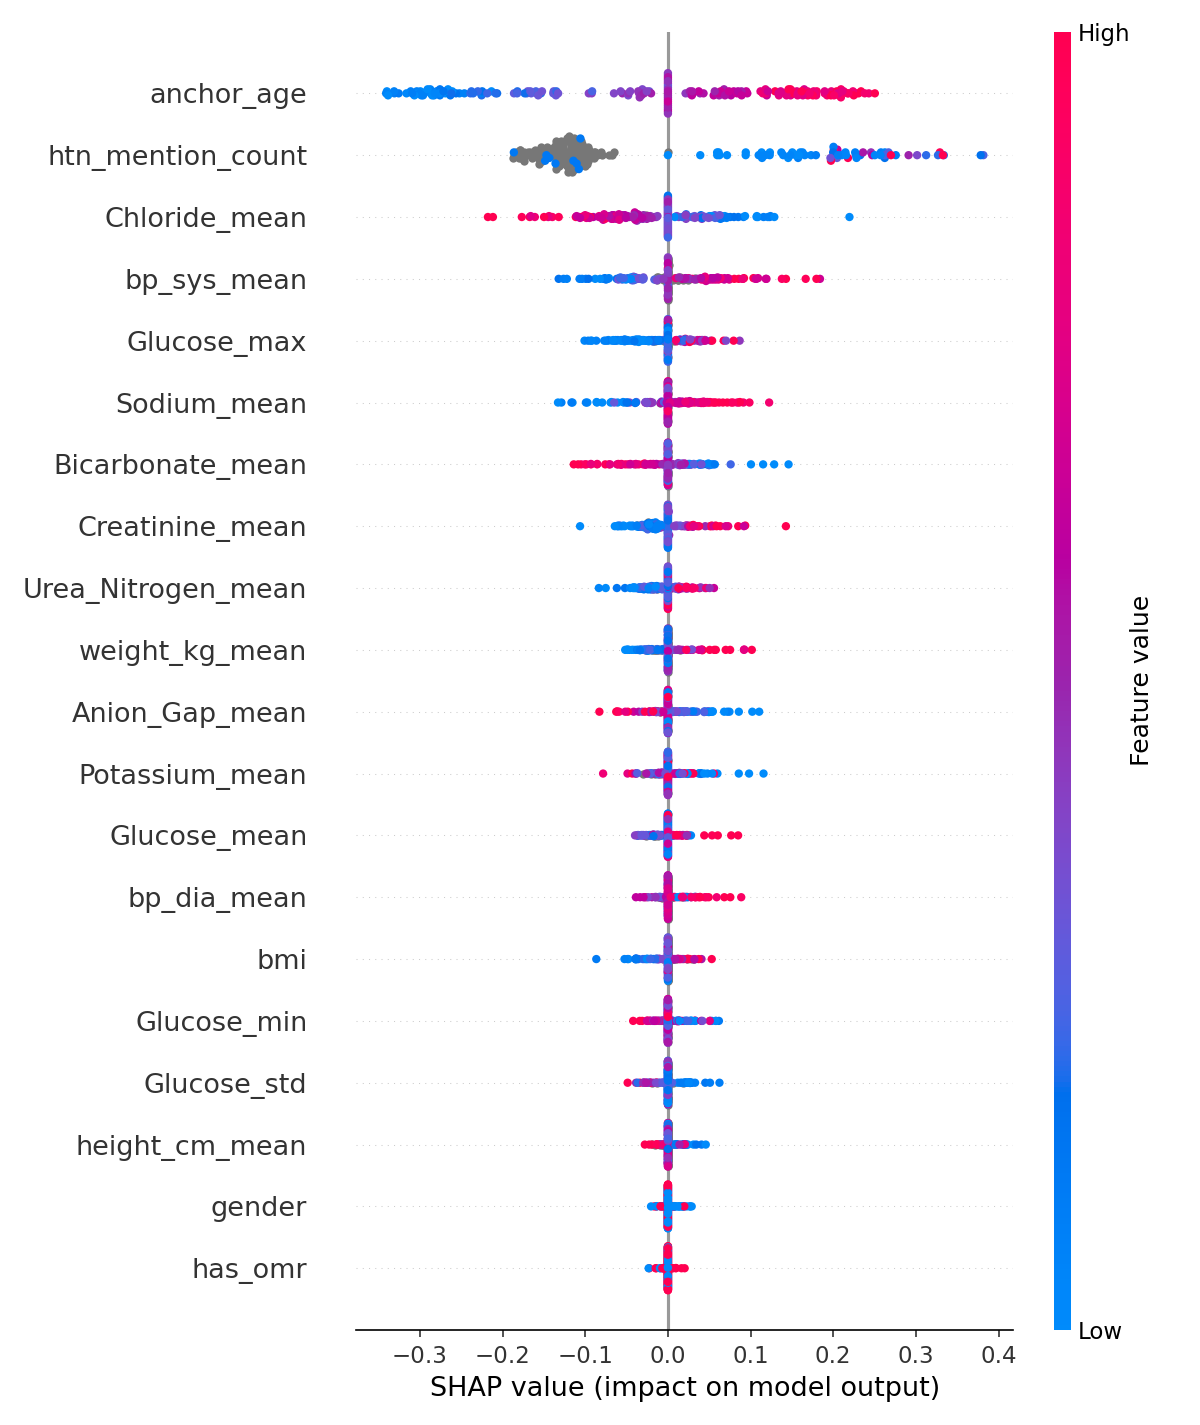

The table this chart was drawn from, first rows:
, mean_abs_shap
anchor_age, 0.1527
htn_mention_count, 0.1498
Chloride_mean, 0.0511
bp_sys_mean, 0.03633
Glucose_max, 0.02394
Sodium_mean, 0.02172
Bicarbonate_mean, 0.01993
Creatinine_mean, 0.01981
Urea_Nitrogen_mean, 0.01515
weight_kg_mean, 0.01197
Anion_Gap_mean, 0.01171
Potassium_mean, 0.009587
Glucose_mean, 0.00899
bp_dia_mean, 0.006955
bmi, 0.00684
Glucose_min, 0.006012
Glucose_std, 0.005705
height_cm_mean, 0.003681
gender, 0.002324
has_omr, 0.00105
htn_any_mention, 0.0007908
has_labs, 0.0006199
